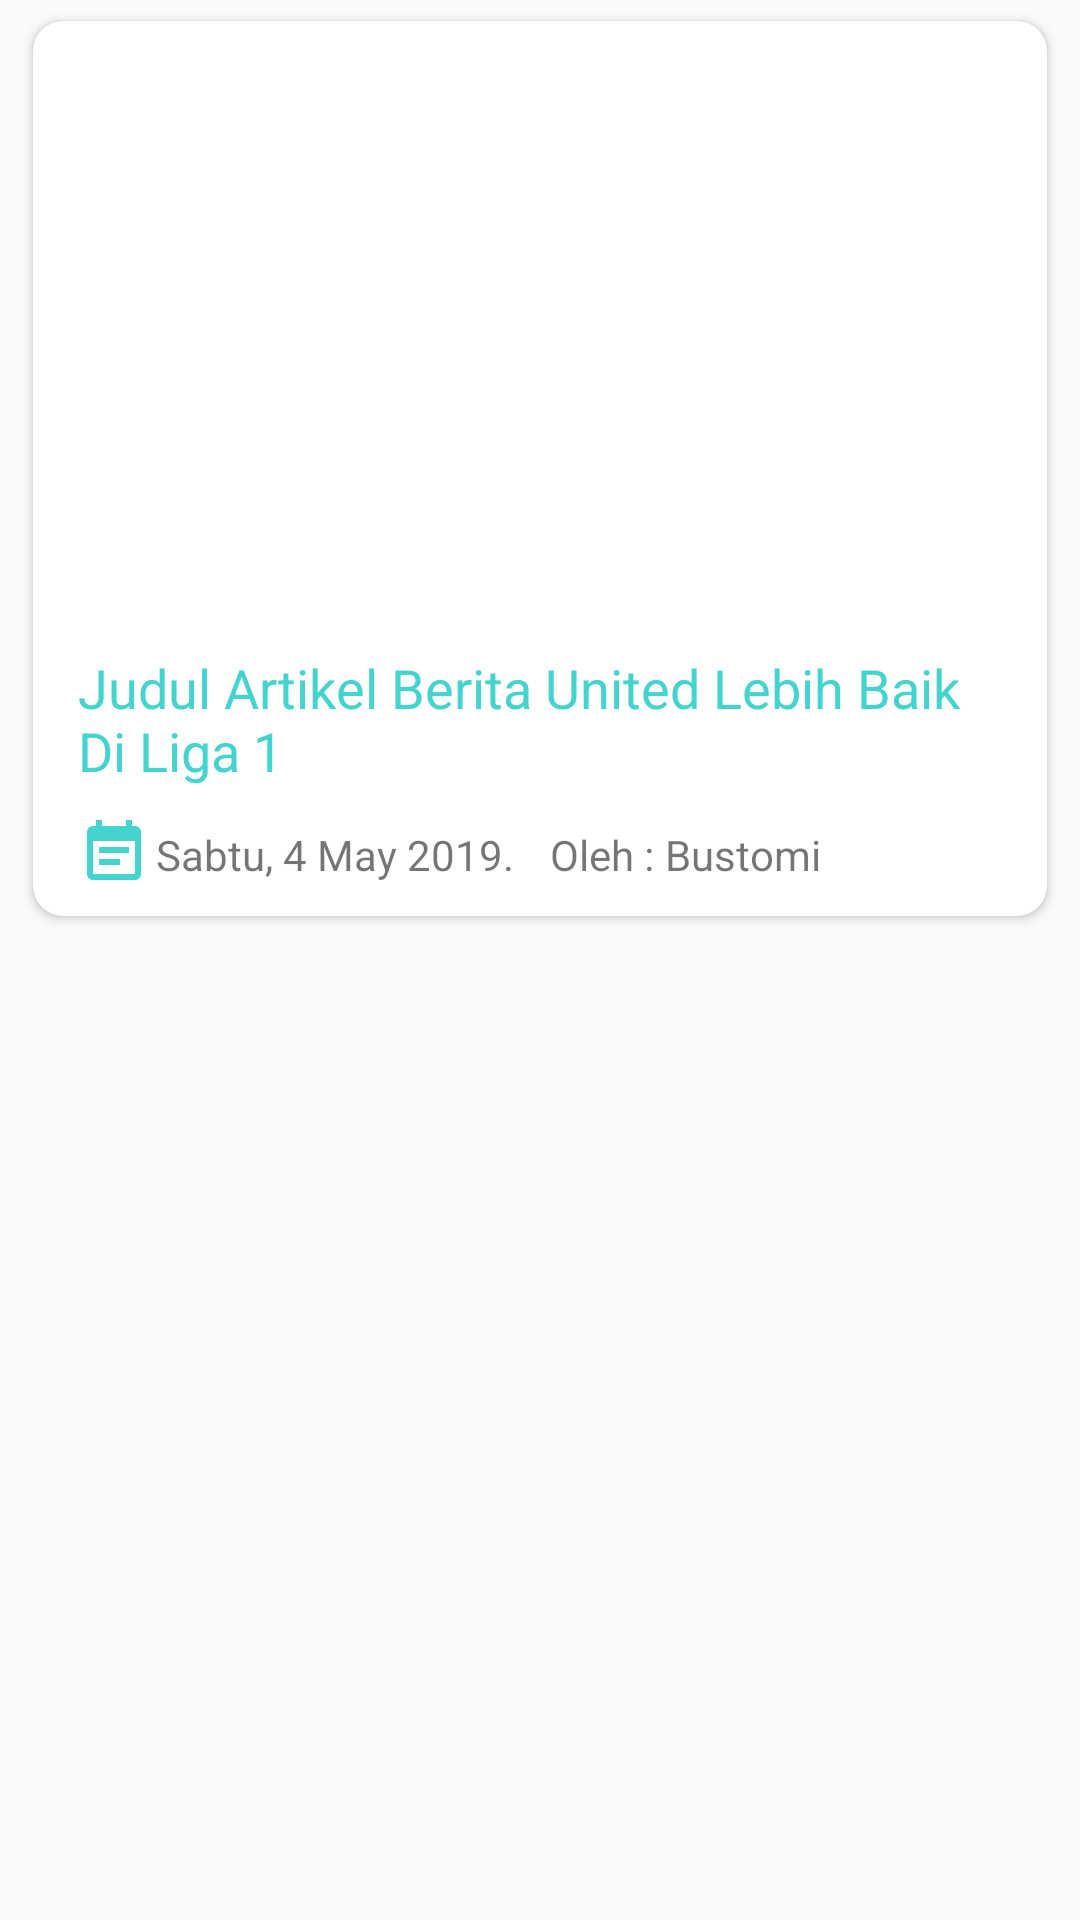

Here is an Android app screen rendered from its layout file. Give the layout XML and the strings, colors and styles it references.
<!-- AndroidManifest.xml: application theme AppTheme -->
<!-- res/layout/berita.xml -->
<?xml version="1.0" encoding="utf-8"?>
<FrameLayout xmlns:android="http://schemas.android.com/apk/res/android"
    android:layout_width="match_parent"
    android:layout_height="wrap_content"
    xmlns:app="http://schemas.android.com/apk/res-auto"
    xmlns:tools="http://schemas.android.com/tools">

    <android.support.v7.widget.CardView
        android:layout_width="wrap_content"
        android:layout_height="wrap_content"
        android:layout_marginLeft="11dp"
        android:layout_marginRight="11dp"
        android:layout_marginTop="7dp"
        android:layout_marginBottom="7dp"
        app:cardElevation="@dimen/cardview_default_elevation"
        app:cardCornerRadius="10dp">
    <LinearLayout
        android:background="?android:attr/selectableItemBackground"
        android:orientation="vertical"
        android:layout_width="wrap_content"
        android:layout_height="wrap_content">
    <ImageView
        android:id="@+id/ivPosterBerita"
        android:transitionName="img"
        android:layout_width="match_parent"
        android:layout_height="200dp"
        android:scaleType="centerCrop"
        tools:ignore="UnusedAttribute"
        android:src="@mipmap/ic_launcher"/>
    <TextView
        android:id="@+id/tvJudulBerita"
        android:layout_width="match_parent"
        android:layout_height="wrap_content"
        android:textSize="18sp"
        android:layout_marginVertical="10dp"
        android:layout_marginHorizontal="15dp"
        android:textColor="@color/colorPrimaryDark"
        android:text="@string/judul_artikel_berita"/>
    <LinearLayout
        android:layout_marginHorizontal="15dp"
        android:layout_width="match_parent"
        android:layout_height="wrap_content"
        android:orientation="horizontal">
        <ImageView
            android:layout_width="wrap_content"
            android:layout_height="wrap_content"
            android:background="@drawable/ic_event_note_24dp"/>
        <TextView
            android:layout_marginHorizontal="2dp"
            android:paddingTop="3dp"
            android:id="@+id/tvTglTerbit"
            android:layout_width="wrap_content"
            android:layout_height="wrap_content"
            android:text="@string/sabtu_4_may_2019"/>
            <TextView
            android:layout_marginHorizontal="10dp"
            android:paddingTop="3dp"
            android:layout_width="wrap_content"
            android:layout_height="wrap_content"
            android:text="Oleh : "/>
        <TextView
            android:layout_marginLeft="-10dp"
            android:id="@+id/Penulis"
            android:paddingTop="3dp"
            android:layout_width="wrap_content"
            android:layout_height="wrap_content"
            android:text="Bustomi"/>
        <LinearLayout
            android:layout_width="wrap_content"
            android:layout_height="wrap_content"
            android:paddingVertical="7dp">
            <TextView
                android:layout_width="wrap_content"
                android:layout_height="wrap_content" />
        </LinearLayout>
    </LinearLayout>
    </LinearLayout>
</android.support.v7.widget.CardView>
</FrameLayout>
<!-- resources referenced by this layout -->
<resources>
  <color name="colorPrimaryDark">#45d3d0</color>
  <!-- drawable ic_event_note_24dp (drawable) -->
  <vector xmlns:android="http://schemas.android.com/apk/res/android"
          android:width="24dp"
          android:height="24dp"
          android:viewportWidth="24.0"
          android:viewportHeight="24.0">
      <path
          android:fillColor="#45d3d0"
          android:pathData="M17,10L7,10v2h10v-2zM19,3h-1L18,1h-2v2L8,3L8,1L6,1v2L5,3c-1.11,0 -1.99,0.9 -1.99,2L3,19c0,1.1 0.89,2 2,2h14c1.1,0 2,-0.9 2,-2L21,5c0,-1.1 -0.9,-2 -2,-2zM19,19L5,19L5,8h14v11zM14,14L7,14v2h7v-2z"/>
  </vector>
  <string name="judul_artikel_berita">Judul Artikel Berita United Lebih Baik Di Liga 1</string>
  <string name="sabtu_4_may_2019">Sabtu, 4 May 2019.</string>
  <style name="AppTheme" parent="Theme.AppCompat.Light.DarkActionBar">
          
          <item name="colorPrimary">@color/colorPrimary</item>
          <item name="colorPrimaryDark">@color/colorPrimaryDark</item>
          <item name="colorAccent">@color/colorAccent</item>
      </style>
  <color name="colorPrimary">#45d3d0</color>
  <color name="colorAccent">#45d3d0</color>
</resources>
